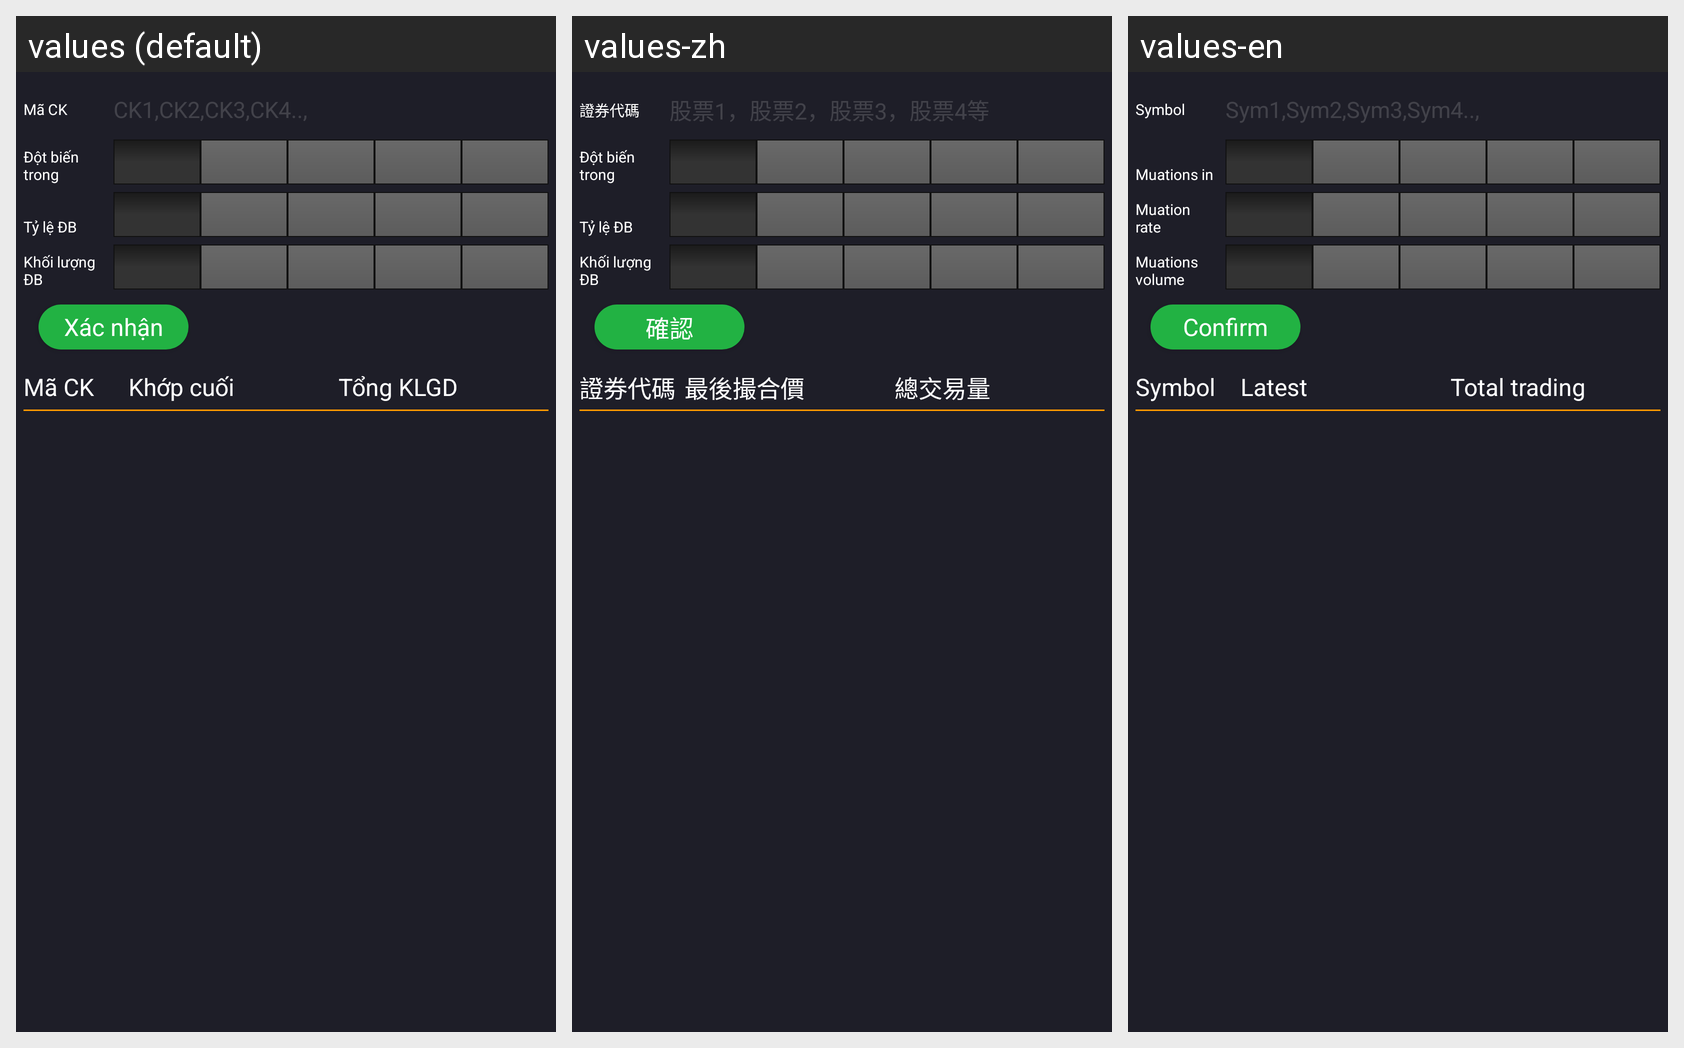

Locale-by-locale string values for the Android screen shown in this grid:
Android screen res/layout/phase2_alert_dotbienkl.xml rendered under 3 locales, left to right: values (default), values-zh, values-en. Device: Nexus 5 (rendered at 1080×1920; each locale shown at half size, 540×960, under a caption strip naming it); theme Theme.AppCompat.Light.NoActionBar.FullScreen.
Strings drawn on this screen, with the default value and each locale's value (text and hints the layout hard-codes, and strings that could not be matched under every locale, appear in the picture but are not listed):

MaCK
  values: Mã CK
  values-zh: 證券代碼
  values-en: Symbol

CK1CK2CK3
  values: CK1,CK2,CK3,CK4..,
  values-zh: 股票1，股票2，股票3，股票4等
  values-en: Sym1,Sym2,Sym3,Sym4..,

dotbienkhoiluong_lbl_DotBienTrong
  values: Đột biến trong
  values-zh: Đột biến trong  [not translated; the default value is used]
  values-en: Muations in

dotbienkhoiluong_lbl_TyleDB
  values: Tỷ lệ ĐB
  values-zh: Tỷ lệ ĐB  [not translated; the default value is used]
  values-en: Muation rate

dotbienkhoiluong_lbl_KhoiLuongDB
  values: Khối lượng ĐB
  values-zh: Khối lượng ĐB  [not translated; the default value is used]
  values-en: Muations volume

XacNhan
  values: Xác nhận
  values-zh: 確認
  values-en: Confirm

GiaKhopCuoi
  values: Khớp cuối
  values-zh: 最後撮合價
  values-en: Latest

dotbienkhoiluong_lbl_TongKLGD
  values: Tổng KLGD
  values-zh: 總交易量
  values-en: Total trading
